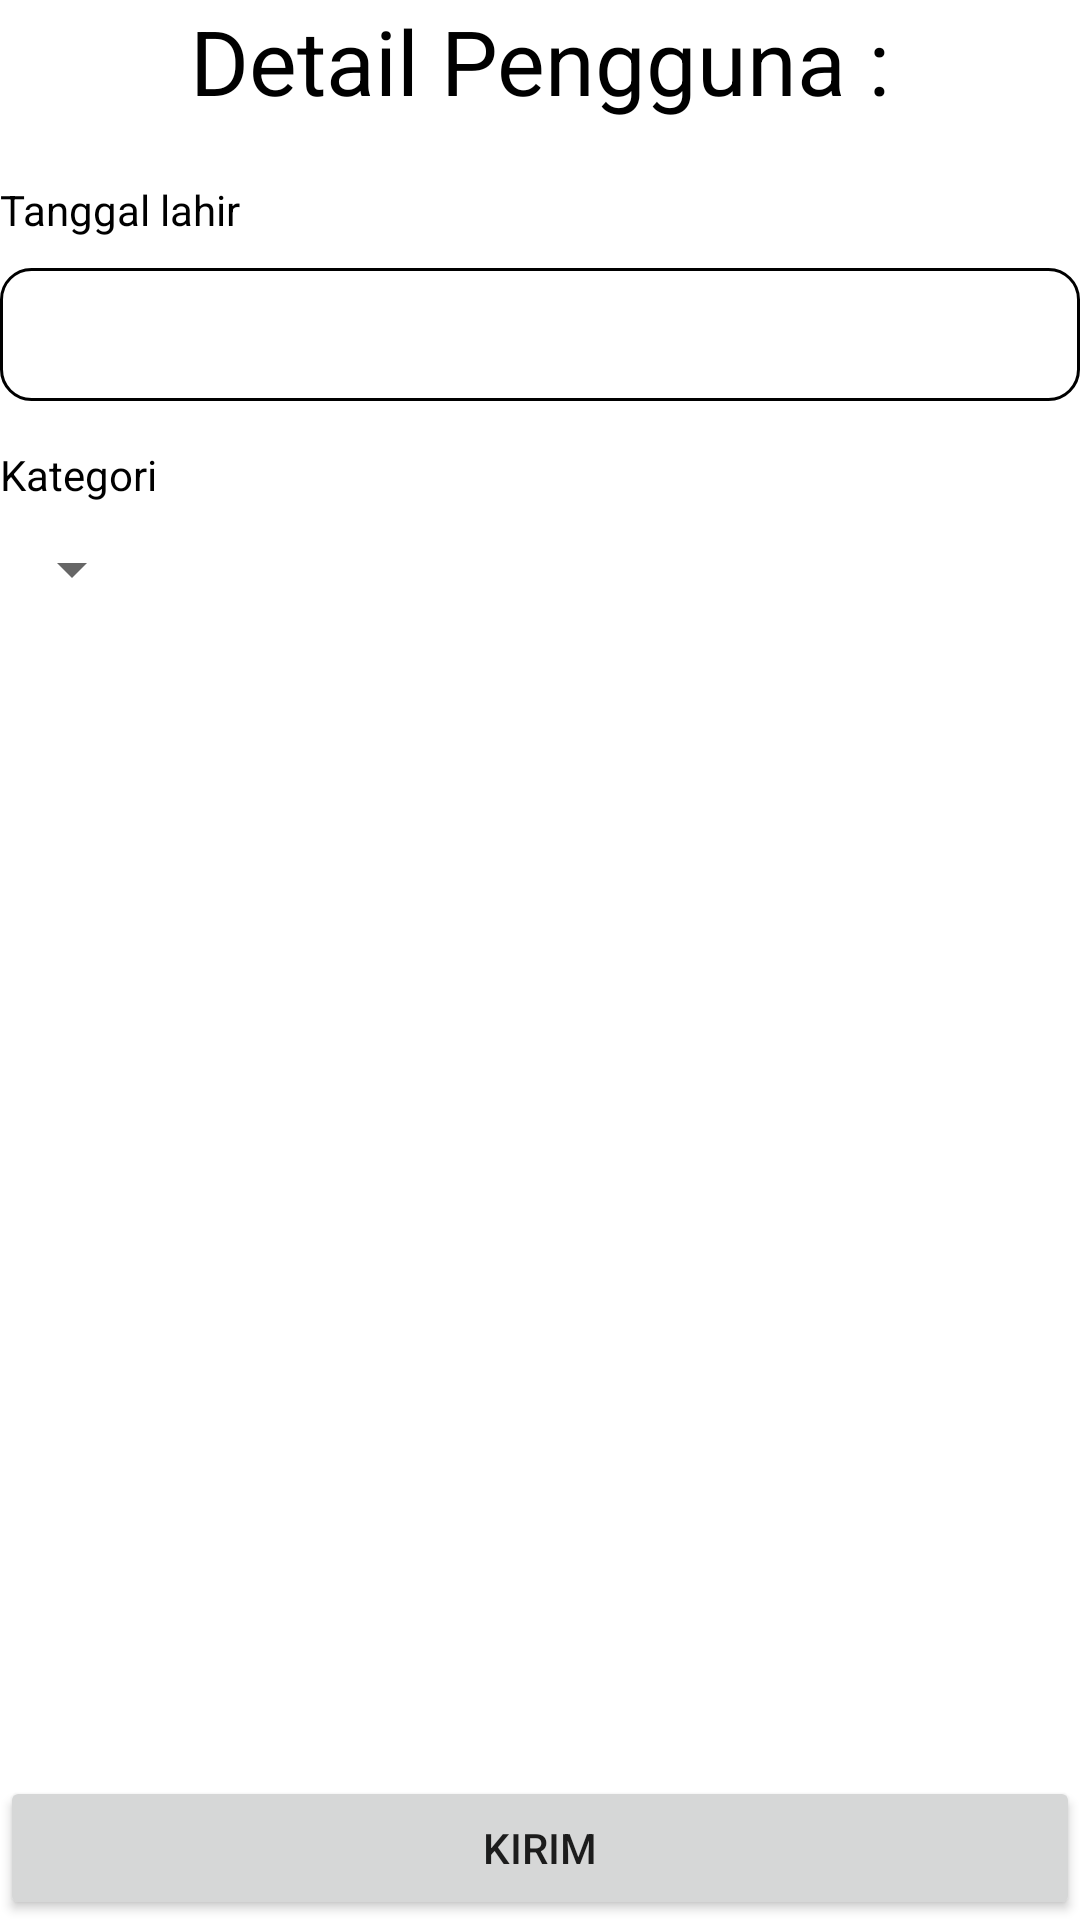

Here is an Android app screen rendered from its layout file. Give the layout XML and the strings, colors and styles it references.
<!-- AndroidManifest.xml: application theme Theme.BeritaApp -->
<!-- res/layout/activity_detail_user.xml -->
<?xml version="1.0" encoding="utf-8"?>
<RelativeLayout xmlns:android="http://schemas.android.com/apk/res/android"
    xmlns:app="http://schemas.android.com/apk/res-auto"
    xmlns:tools="http://schemas.android.com/tools"
    android:layout_width="match_parent"
    android:layout_height="match_parent"
    tools:context=".DetailUser"
    android:layout_margin="20dp">
    <TextView
        android:id="@+id/title"
        android:layout_width="match_parent"
        android:layout_height="wrap_content"
        android:text="Detail Pengguna :"
        android:textAlignment="center"
        android:textSize="30dp"
        android:textColor="@color/black"/>
    <TextView
        android:id="@+id/txt_ttl"
        android:layout_width="match_parent"
        android:layout_height="wrap_content"
        android:layout_below="@+id/title"
        android:layout_marginTop="20dp"
        android:text="Tanggal lahir"
        android:textColor="@color/black"/>
    <EditText
        android:id="@+id/input_birthdate"
        android:layout_width="match_parent"
        android:layout_height="wrap_content"
        android:layout_below="@+id/txt_ttl"
        android:layout_marginTop="10dp"
        android:background="@drawable/background"
        android:padding="10dp"/>
    <TextView
        android:id="@+id/txt_kategori"
        android:layout_width="match_parent"
        android:layout_height="wrap_content"
        android:layout_below="@+id/input_birthdate"
        android:layout_marginTop="15dp"
        android:text="Kategori"
        android:textColor="@color/black"/>
    <LinearLayout
        android:layout_width="match_parent"
        android:layout_height="wrap_content"
        android:orientation="horizontal"
        android:layout_below="@+id/txt_kategori"
        android:layout_marginTop="10dp">
        <Spinner
            android:id="@+id/spinner"
            android:layout_width="wrap_content"
            android:layout_height="wrap_content"/>
    </LinearLayout>
    <Button
        android:id="@+id/btn_detail"
        android:layout_width="match_parent"
        android:layout_height="wrap_content"
        android:layout_alignParentBottom="true"
        android:text="Kirim"/>
</RelativeLayout>
<!-- resources referenced by this layout -->
<resources>
  <!-- drawable background (drawable) -->
  <?xml version="1.0" encoding="utf-8"?>
  <shape xmlns:android="http://schemas.android.com/apk/res/android"
      android:thickness="0dp"
      android:shape="rectangle">
      <stroke android:width="1dp"
          android:color="@color/black"/>
      <corners android:radius="10dp" />
  </shape>
  <style name="Theme.BeritaApp" parent="Theme.MaterialComponents.DayNight.DarkActionBar">
          
          <item name="colorPrimary">@color/purple_500</item>
          <item name="colorPrimaryVariant">@color/purple_700</item>
          <item name="colorOnPrimary">@color/white</item>
          
          <item name="colorSecondary">@color/teal_200</item>
          <item name="colorSecondaryVariant">@color/teal_700</item>
          <item name="colorOnSecondary">@color/black</item>
          
          <item name="android:statusBarColor">?attr/colorPrimaryVariant</item>
          
      </style>
  <!-- not gathered from this repository: default colours our renderer supplied (Android Studio template values) -->
  <color name="purple_500">#FF6200EE</color>
  <color name="purple_700">#FF3700B3</color>
  <color name="teal_200">#FF03DAC5</color>
  <color name="teal_700">#FF018786</color>
  <color name="black">#FF000000</color>
  <color name="white">#FFFFFFFF</color>
</resources>
